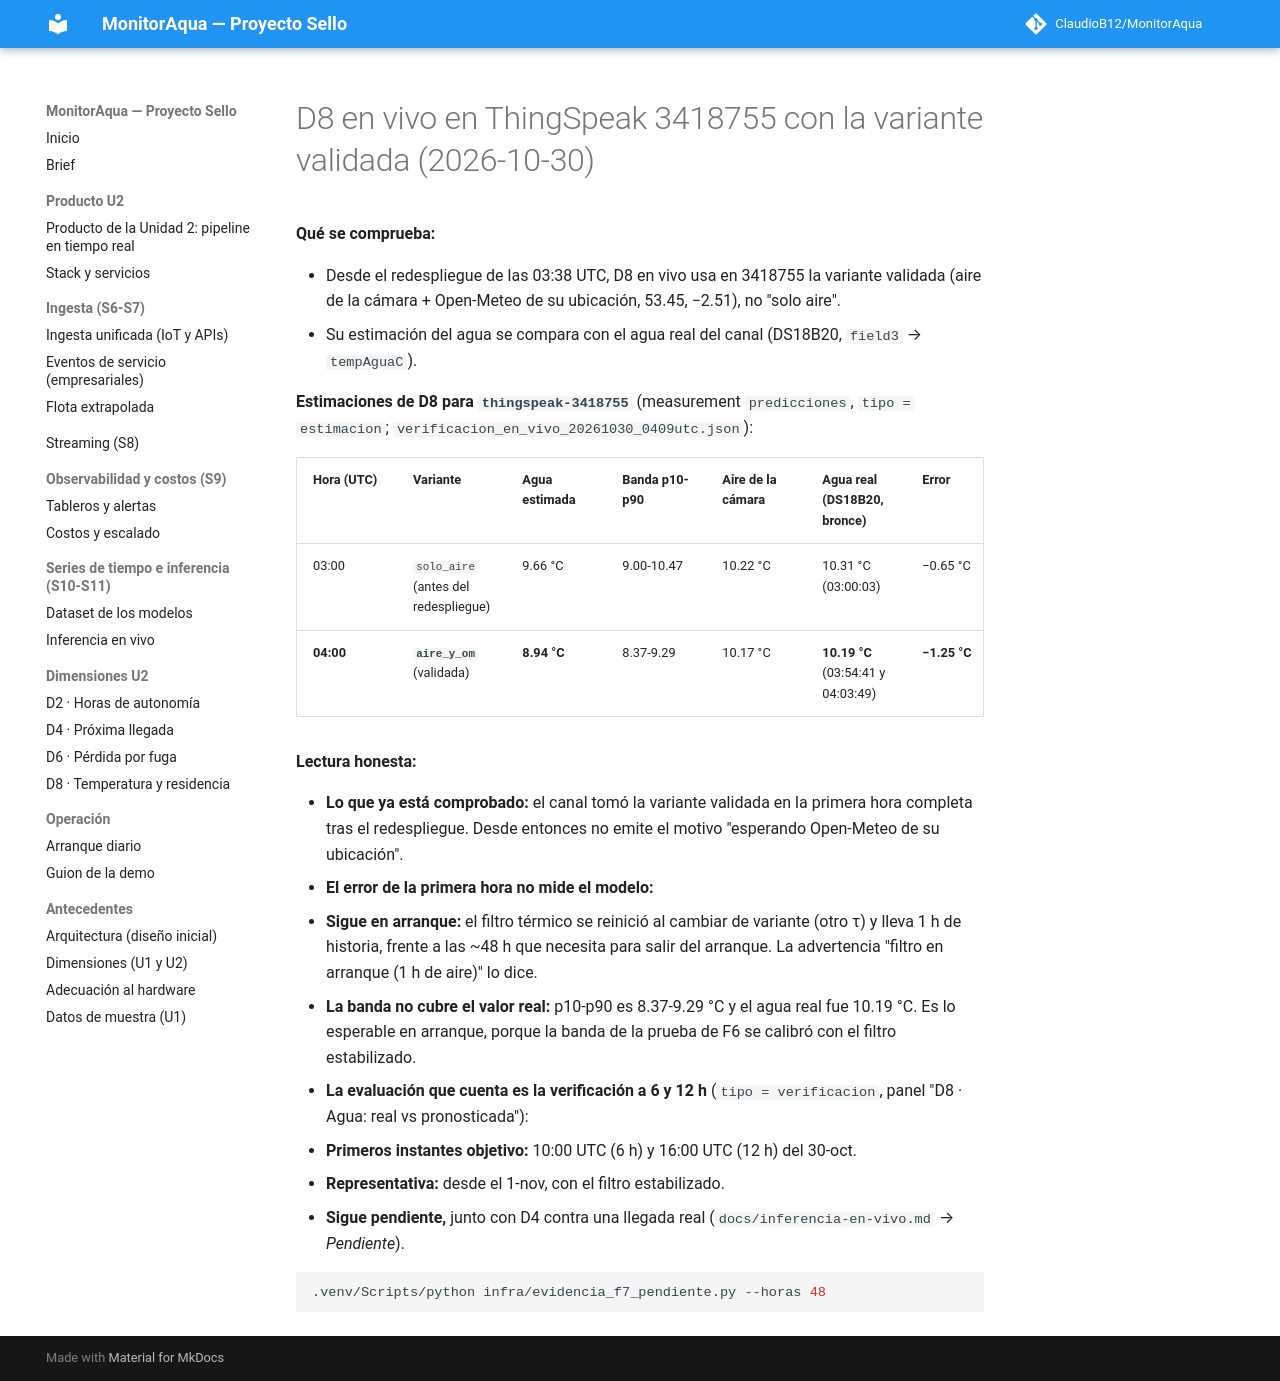

repository: ClaudioB12/MonitorAqua · page: evidencias/f7/d8_3418755_variante_validada/index.html · generator: mkdocs

# D8 en vivo en ThingSpeak 3418755 con la variante validada (2026-10-30)

**Qué se comprueba:**
- Desde el redespliegue de las 03:38 UTC, D8 en vivo usa en 3418755 la variante validada (aire de la cámara + Open-Meteo
  de su ubicación, 53.45, −2.51), no "solo aire".
- Su estimación del agua se compara con el agua real del canal (DS18B20, `field3` → `tempAguaC`).

**Estimaciones de D8 para `thingspeak-3418755`** (measurement `predicciones`, `tipo = estimacion`;
`verificacion_en_vivo_20261030_0409utc.json`):

| Hora (UTC) | Variante | Agua estimada | Banda p10-p90 | Aire de la cámara | Agua real (DS18B20, bronce) | Error |
|---|---|---|---|---|---|---|
| 03:00 | `solo_aire` (antes del redespliegue) | 9.66 °C | 9.00-10.47 | 10.22 °C | 10.31 °C (03:00:03) | −0.65 °C |
| **04:00** | **`aire_y_om`** (validada) | **8.94 °C** | 8.37-9.29 | 10.17 °C | **10.19 °C** (03:54:41 y 04:03:49) | **−1.25 °C** |

**Lectura honesta:**
- **Lo que ya está comprobado:** el canal tomó la variante validada en la primera hora completa tras el redespliegue.
  Desde entonces no emite el motivo "esperando Open-Meteo de su ubicación".
- **El error de la primera hora no mide el modelo:**
  - **Sigue en arranque:** el filtro térmico se reinició al cambiar de variante (otro τ) y lleva 1 h de historia, frente
    a las ~48 h que necesita para salir del arranque. La advertencia "filtro en arranque (1 h de aire)" lo dice.
  - **La banda no cubre el valor real:** p10-p90 es 8.37-9.29 °C y el agua real fue 10.19 °C. Es lo esperable en
    arranque, porque la banda de la prueba de F6 se calibró con el filtro estabilizado.
- **La evaluación que cuenta es la verificación a 6 y 12 h** (`tipo = verificacion`, panel "D8 · Agua: real vs
  pronosticada"):
  - **Primeros instantes objetivo:** 10:00 UTC (6 h) y 16:00 UTC (12 h) del 30-oct.
  - **Representativa:** desde el 1-nov, con el filtro estabilizado.
  - **Sigue pendiente,** junto con D4 contra una llegada real (`docs/inferencia-en-vivo.md` → *Pendiente*).

```bash
.venv/Scripts/python infra/evidencia_f7_pendiente.py --horas 48
```
